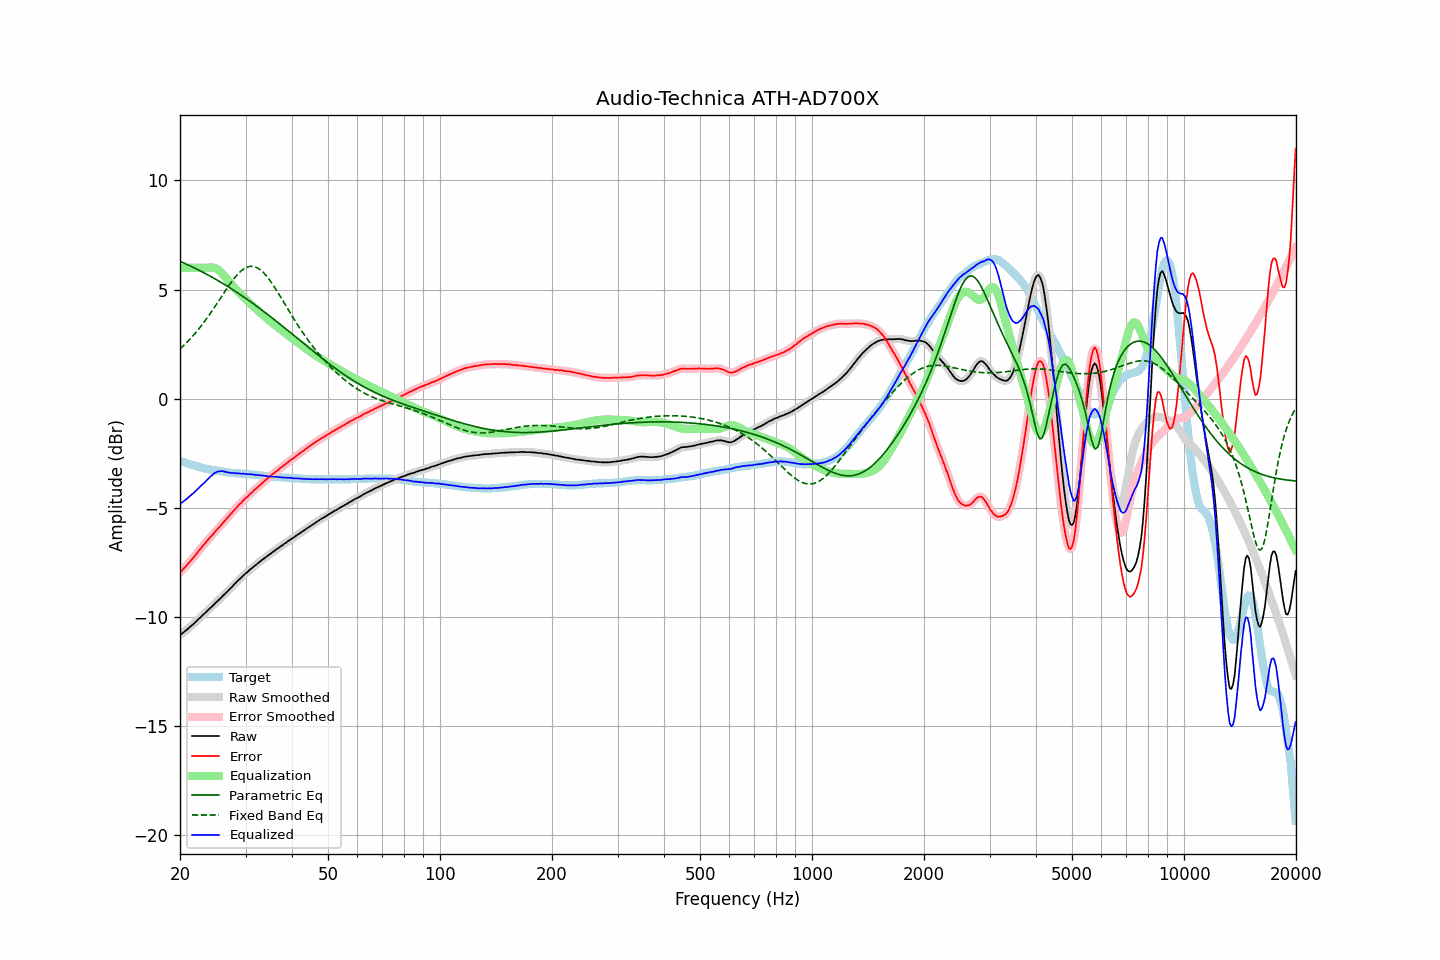

Source data for this figure (header and first rows):
frequency, raw, error, smoothed, error_smoothed, equalization, parametric_eq, fixed_band_eq, equalized_raw, equalized_smoothed, target
20.00, -10.83, -7.97, -10.83, -7.97, 6.00, 6.30, 2.28, -4.83, -4.83, -2.86
20.20, -10.77, -7.89, -10.77, -7.89, 6.00, 6.26, 2.35, -4.77, -4.77, -2.88
20.40, -10.72, -7.81, -10.72, -7.81, 6.00, 6.23, 2.42, -4.72, -4.72, -2.91
20.61, -10.66, -7.73, -10.66, -7.73, 6.00, 6.20, 2.49, -4.66, -4.66, -2.93
20.81, -10.60, -7.65, -10.60, -7.64, 6.00, 6.17, 2.56, -4.60, -4.60, -2.95
21.02, -10.54, -7.56, -10.53, -7.56, 6.00, 6.13, 2.64, -4.54, -4.53, -2.98
21.23, -10.47, -7.47, -10.47, -7.47, 6.00, 6.10, 2.71, -4.47, -4.47, -3.00
21.44, -10.41, -7.39, -10.41, -7.39, 6.00, 6.06, 2.79, -4.41, -4.41, -3.02
21.66, -10.35, -7.31, -10.35, -7.31, 6.00, 6.03, 2.87, -4.35, -4.35, -3.04
21.87, -10.29, -7.23, -10.28, -7.22, 6.00, 5.99, 2.96, -4.29, -4.28, -3.06
22.09, -10.21, -7.13, -10.21, -7.13, 6.00, 5.96, 3.04, -4.21, -4.21, -3.08
22.31, -10.14, -7.04, -10.14, -7.04, 6.00, 5.92, 3.13, -4.14, -4.14, -3.10
22.54, -10.07, -6.94, -10.07, -6.94, 6.00, 5.88, 3.22, -4.07, -4.07, -3.13
22.76, -10.00, -6.85, -10.00, -6.85, 6.00, 5.84, 3.32, -4.00, -4.00, -3.15
22.99, -9.93, -6.76, -9.93, -6.76, 6.00, 5.81, 3.41, -3.93, -3.93, -3.17
23.22, -9.86, -6.67, -9.86, -6.67, 6.00, 5.77, 3.51, -3.86, -3.86, -3.19
23.45, -9.79, -6.59, -9.79, -6.59, 6.00, 5.73, 3.61, -3.79, -3.79, -3.20
23.69, -9.72, -6.50, -9.72, -6.50, 6.01, 5.69, 3.71, -3.71, -3.71, -3.22
23.92, -9.65, -6.42, -9.65, -6.42, 6.01, 5.65, 3.82, -3.63, -3.64, -3.23
24.16, -9.58, -6.33, -9.58, -6.33, 6.02, 5.61, 3.92, -3.56, -3.56, -3.25
24.40, -9.52, -6.26, -9.51, -6.25, 6.01, 5.57, 4.03, -3.50, -3.50, -3.26
24.65, -9.44, -6.17, -9.44, -6.17, 6.00, 5.53, 4.14, -3.44, -3.44, -3.27
24.89, -9.37, -6.08, -9.37, -6.08, 5.98, 5.48, 4.25, -3.39, -3.39, -3.29
25.14, -9.30, -6.00, -9.30, -6.00, 5.94, 5.44, 4.36, -3.35, -3.35, -3.30
25.39, -9.23, -5.92, -9.23, -5.92, 5.90, 5.40, 4.47, -3.33, -3.33, -3.31
25.65, -9.16, -5.84, -9.15, -5.84, 5.83, 5.35, 4.59, -3.32, -3.32, -3.32
25.91, -9.08, -5.75, -9.08, -5.75, 5.76, 5.31, 4.70, -3.32, -3.32, -3.33
26.16, -9.01, -5.67, -9.01, -5.67, 5.68, 5.27, 4.81, -3.32, -3.33, -3.34
26.43, -8.94, -5.58, -8.94, -5.58, 5.59, 5.22, 4.92, -3.34, -3.34, -3.36
26.69, -8.87, -5.50, -8.86, -5.50, 5.50, 5.18, 5.03, -3.36, -3.36, -3.37
26.96, -8.79, -5.41, -8.79, -5.41, 5.41, 5.13, 5.14, -3.38, -3.38, -3.38
27.23, -8.72, -5.33, -8.72, -5.33, 5.33, 5.08, 5.25, -3.39, -3.39, -3.39
27.50, -8.65, -5.25, -8.64, -5.25, 5.25, 5.04, 5.35, -3.40, -3.40, -3.40
27.77, -8.57, -5.17, -8.57, -5.16, 5.16, 4.99, 5.45, -3.40, -3.41, -3.40
28.05, -8.49, -5.08, -8.49, -5.08, 5.08, 4.94, 5.54, -3.41, -3.41, -3.41
28.33, -8.42, -5.00, -8.41, -5.00, 5.00, 4.89, 5.63, -3.42, -3.41, -3.42
28.62, -8.34, -4.92, -8.34, -4.92, 4.92, 4.85, 5.71, -3.42, -3.42, -3.42
28.90, -8.27, -4.84, -8.27, -4.84, 4.84, 4.80, 5.78, -3.42, -3.43, -3.43
29.19, -8.21, -4.78, -8.20, -4.77, 4.77, 4.75, 5.85, -3.44, -3.43, -3.43
29.48, -8.13, -4.69, -8.13, -4.69, 4.69, 4.70, 5.91, -3.43, -3.44, -3.44
29.78, -8.06, -4.62, -8.06, -4.62, 4.62, 4.65, 5.96, -3.44, -3.44, -3.44
30.08, -8.00, -4.55, -8.00, -4.55, 4.55, 4.59, 6.00, -3.45, -3.45, -3.45
30.38, -7.94, -4.49, -7.93, -4.48, 4.48, 4.54, 6.04, -3.46, -3.45, -3.45
30.68, -7.87, -4.41, -7.87, -4.41, 4.41, 4.49, 6.05, -3.46, -3.46, -3.46
30.99, -7.80, -4.33, -7.80, -4.34, 4.34, 4.44, 6.07, -3.46, -3.46, -3.47
31.30, -7.75, -4.28, -7.74, -4.27, 4.27, 4.39, 6.06, -3.48, -3.47, -3.47
31.61, -7.68, -4.20, -7.68, -4.20, 4.21, 4.33, 6.06, -3.47, -3.48, -3.48
31.93, -7.63, -4.14, -7.63, -4.14, 4.14, 4.28, 6.03, -3.49, -3.49, -3.49
32.24, -7.57, -4.08, -7.57, -4.07, 4.07, 4.22, 6.00, -3.50, -3.50, -3.49
32.57, -7.51, -4.01, -7.51, -4.01, 4.00, 4.17, 5.96, -3.50, -3.50, -3.50
32.89, -7.45, -3.94, -7.45, -3.94, 3.94, 4.12, 5.91, -3.51, -3.51, -3.51
33.22, -7.39, -3.87, -7.39, -3.87, 3.87, 4.06, 5.84, -3.51, -3.52, -3.52
33.55, -7.34, -3.81, -7.33, -3.80, 3.81, 4.00, 5.77, -3.53, -3.53, -3.53
33.89, -7.28, -3.74, -7.28, -3.74, 3.74, 3.95, 5.69, -3.53, -3.54, -3.54
34.23, -7.23, -3.68, -7.22, -3.68, 3.68, 3.89, 5.61, -3.55, -3.54, -3.55
34.57, -7.17, -3.62, -7.17, -3.62, 3.62, 3.84, 5.51, -3.55, -3.55, -3.55
34.92, -7.12, -3.56, -7.12, -3.56, 3.56, 3.78, 5.41, -3.56, -3.56, -3.56
35.27, -7.07, -3.50, -7.06, -3.50, 3.50, 3.72, 5.31, -3.57, -3.57, -3.57
35.62, -7.01, -3.44, -7.01, -3.44, 3.44, 3.66, 5.20, -3.57, -3.57, -3.57
35.97, -6.96, -3.38, -6.96, -3.38, 3.38, 3.60, 5.09, -3.58, -3.58, -3.58
... 635 more rows
